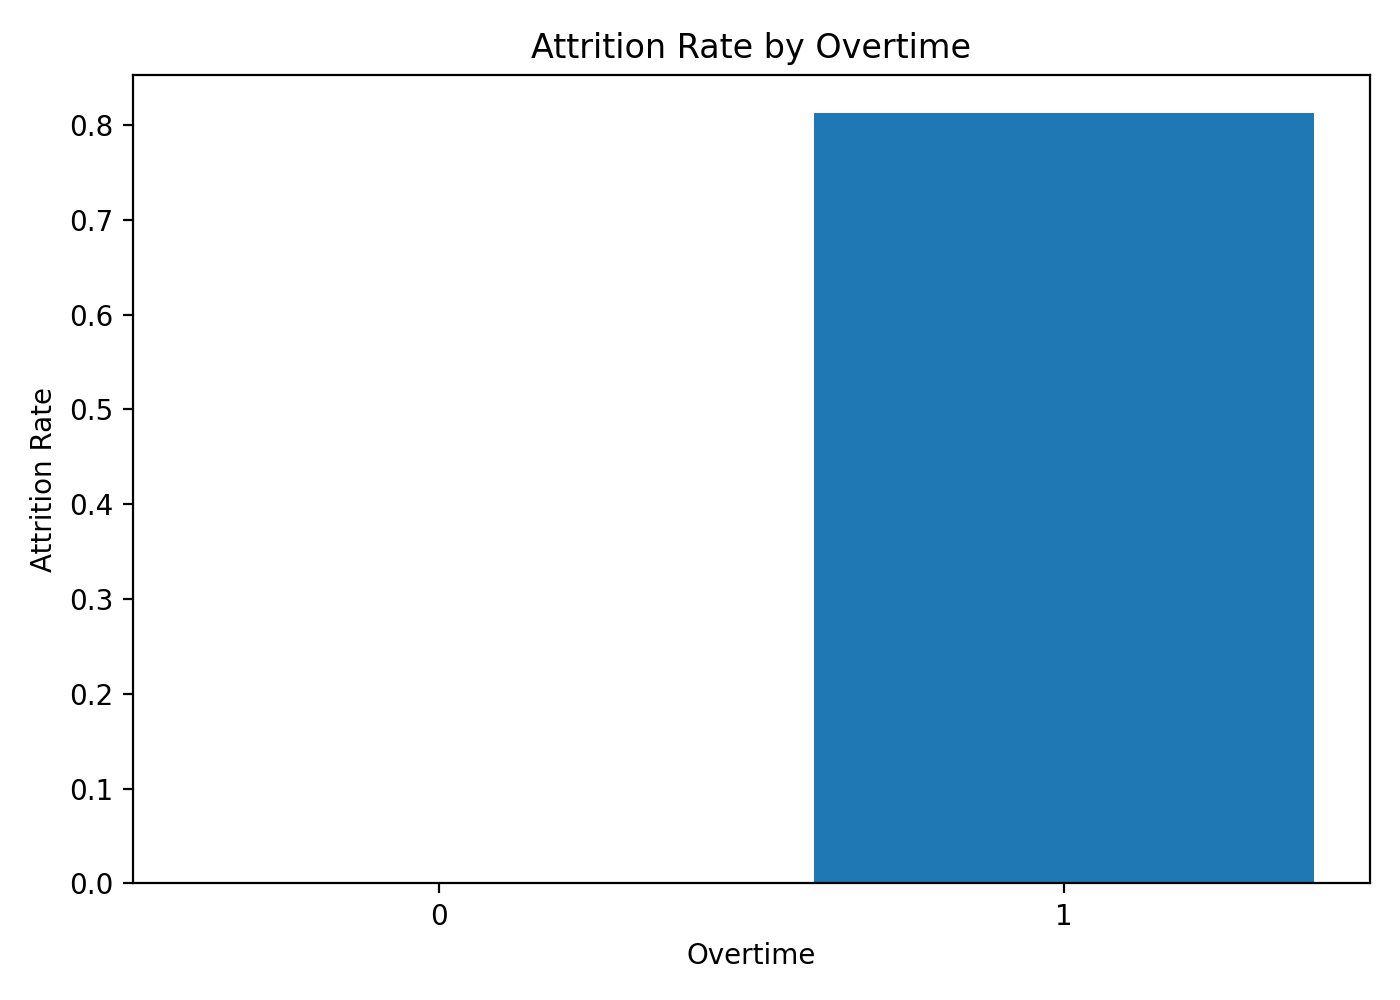

Data behind this chart, as committed beside it:
OverTime, 0, 1
0, 14, 0
1, 3, 13
